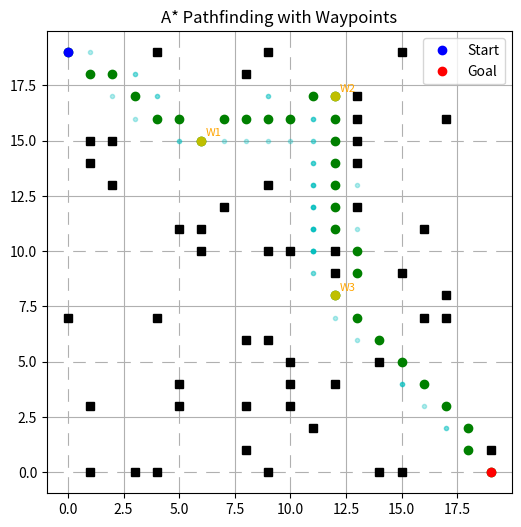

The script that saved this image: (Note: this script raises an exception after producing the figure.)

import matplotlib.pyplot as plt
import heapq
import math
import random
import time

class Node:
    def __init__(self, position, g=0, h=0, parent=None):
        self.position = position
        self.g = g
        self.h = h
        self.f = g + h
        self.parent = parent

    def __lt__(self, other):
        return self.f < other.f

def heuristic(a, b):
    return math.sqrt((a[0] - b[0])**2 + (a[1] - b[1])**2)

def get_neighbors(node, grid):
    directions = [(-1,-1), (-1,0), (-1,1), (0,-1), (0,1), (1,-1), (1,0), (1,1)]
    neighbors = []
    for dx, dy in directions:
        x, y = node.position[0] + dx, node.position[1] + dy
        if 0 <= x < len(grid) and 0 <= y < len(grid[0]) and grid[x][y] == 0:
            neighbors.append((x, y))
    return neighbors

def reconstruct_path(node):
    path = []
    while node:
        path.append(node.position)
        node = node.parent
    return path[::-1]

def a_star(grid, start, goal, verbose=False, visualize=False):
    open_set = []
    start_node = Node(start, g=0, h=heuristic(start, goal))
    heapq.heappush(open_set, start_node)
    visited = set()
    explored_nodes = 0
    visited_nodes = []

    t0 = time.time()
    while open_set:
        current = heapq.heappop(open_set)
        explored_nodes += 1
        visited.add(current.position)
        if visualize:
            visited_nodes.append(current.position)

        if current.position == goal:
            t1 = time.time()
            if verbose:
                print(f"\n탐색 완료: {start} → {goal} | 노드 탐색 수: {explored_nodes} | 소요 시간: {t1 - t0:.4f}초")
            return reconstruct_path(current), visited_nodes

        for pos in get_neighbors(current, grid):
            if pos in visited:
                continue
            g = current.g + heuristic(current.position, pos)
            h = heuristic(pos, goal)
            neighbor = Node(pos, g, h, current)
            heapq.heappush(open_set, neighbor)

    t1 = time.time()
    if verbose:
        print(f"\n경로 없음: {start} → {goal} | 노드 탐색 수: {explored_nodes} | 소요 시간: {t1 - t0:.4f}초")
    return None, visited_nodes

def find_path_with_waypoints(grid, start, waypoints, goal, verbose=False, visualize=False):
    full_path = []
    visited_all = []
    current = start

    for i, wp in enumerate(waypoints):
        print(f"\n🔄 {i+1}) {current} → {wp}")
        segment, visited = a_star(grid, current, wp, verbose=verbose, visualize=visualize)
        if segment is None:
            print(f"경유지 {wp} 까지 경로 없음!")
            return None, visited_all
        if full_path:
            segment = segment[1:]
        full_path += segment
        visited_all += visited
        current = wp

    print(f"\n마지막: {current} → {goal}")
    segment, visited = a_star(grid, current, goal, verbose=verbose, visualize=visualize)
    if segment is None:
        print("최종 목적지까지 경로 없음!")
        return None, visited_all
    if full_path:
        segment = segment[1:]
    full_path += segment
    visited_all += visited

    print("전체 경로 계산 완료!\n")
    return full_path, visited_all

def visualize_search_with_dynamic_obstacles(grid, path, visited_nodes, start, goal, waypoints=None, dynamic_obstacles=None):
    plt.figure(figsize=(6, 6))
    visited_set = set()
    for i, (x, y) in enumerate(visited_nodes):
        if dynamic_obstacles and i % 15 == 0:
            for dx, dy in dynamic_obstacles:
                if 0 <= dx < len(grid) and 0 <= dy < len(grid[0]):
                    grid[dx][dy] = 1
        plt.plot(y, len(grid) - x - 1, 'c.', alpha=0.3)
        plt.pause(0.001)
        visited_set.add((x, y))

    for x in range(len(grid)):
        for y in range(len(grid[0])):
            if grid[x][y] == 1:
                plt.plot(y, len(grid) - x - 1, 'ks')
            elif (x, y) not in visited_set:
                plt.plot(y, len(grid) - x - 1, 'ws')

    if path:
        for (x, y) in path:
            plt.plot(y, len(grid) - x - 1, 'go')

    if start:
        plt.plot(start[1], len(grid) - start[0] - 1, 'bo', label="Start")
    if goal:
        plt.plot(goal[1], len(grid) - goal[0] - 1, 'ro', label="Goal")
    if waypoints:
        for i, (x, y) in enumerate(waypoints):
            plt.plot(y, len(grid) - x - 1, 'yo')
            plt.text(y + 0.2, len(grid) - x - 1 + 0.2, f'W{i+1}', fontsize=8, color='orange')

    plt.grid(True)
    plt.legend()
    plt.title("A* Pathfinding with Waypoints")
    plt.show()

def draw(grid, path=None, start=None, goal=None, waypoints=None, visited_nodes=None):
    plt.figure(figsize=(6, 6))
    for x in range(len(grid)):
        for y in range(len(grid[0])):
            if grid[x][y] == 1:
                plt.plot(y, len(grid) - x - 1, 'ks')
            else:
                plt.plot(y, len(grid) - x - 1, 'ws')

    if visited_nodes:
        for (x, y) in visited_nodes:
            plt.plot(y, len(grid) - x - 1, 'c.', alpha=0.3)

    if path:
        for (x, y) in path:
            plt.plot(y, len(grid) - x - 1, 'go')

    if start:
        plt.plot(start[1], len(grid) - start[0] - 1, 'bo', label="Start")
    if goal:
        plt.plot(goal[1], len(grid) - goal[0] - 1, 'ro', label="Goal")
    if waypoints:
        for i, (x, y) in enumerate(waypoints):
            plt.plot(y, len(grid) - x - 1, 'yo')
            plt.text(y + 0.2, len(grid) - x - 1 + 0.2, f'W{i+1}', fontsize=8, color='orange')

    plt.grid(True)
    plt.legend()
    plt.title("A* Final Path Summary")
    plt.show()

def generate_random_obstacles(grid, count):
    size = len(grid)
    for _ in range(count):
        x, y = random.randint(0, size-1), random.randint(0, size-1)
        grid[x][y] = 1

if __name__ == "__main__":
    size = 20
    grid = [[0 for _ in range(size)] for _ in range(size)]
    generate_random_obstacles(grid, 50)
    dynamic_obstacles = [(7, 7), (14, 14), (16, 8)]

    start = (0, 0)
    waypoints = [(4, 6), (2, 12), (11, 12)]
    goal = (19, 19)
    

    path, visited_nodes = find_path_with_waypoints(grid, start, waypoints, goal, verbose=True, visualize=True)
    visualize_search_with_dynamic_obstacles(grid, path, visited_nodes, start, goal, waypoints, dynamic_obstacles)
    draw(grid, path, start, goal, waypoints, visited_nodes, dynamic_obstacles)
